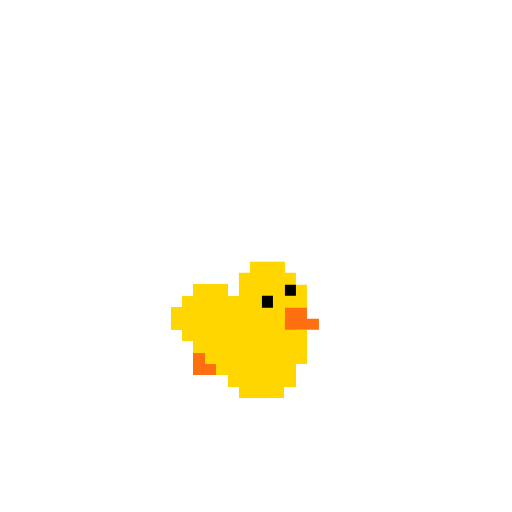
t = 0.00 s
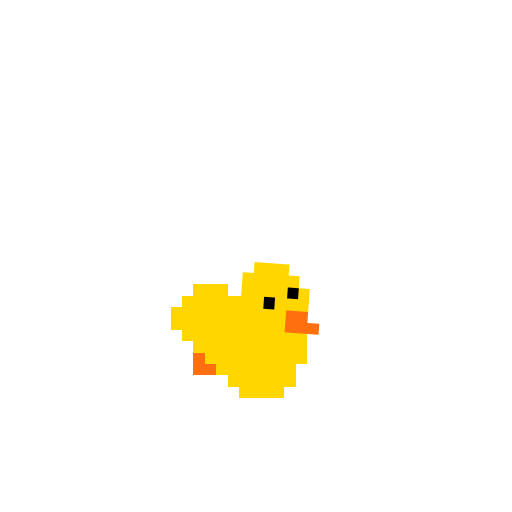
t = 0.11 s
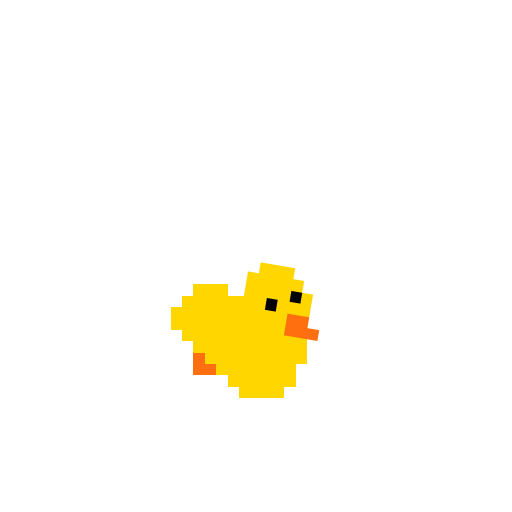
t = 0.34 s
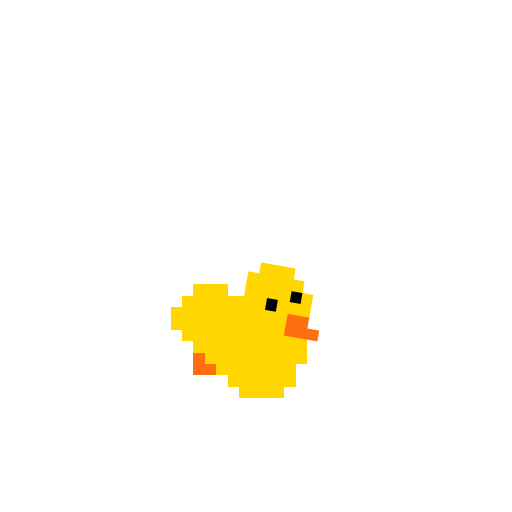
t = 0.45 s
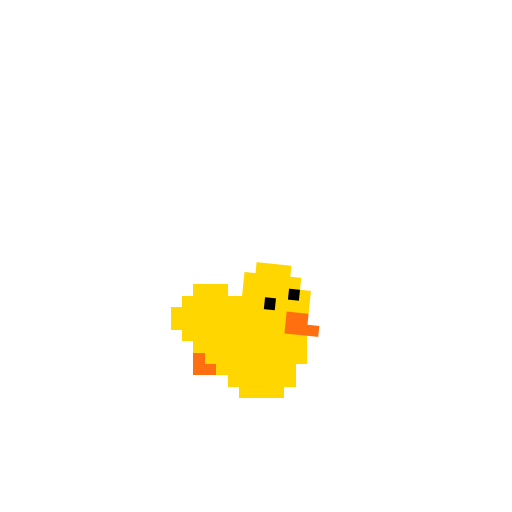
t = 0.56 s
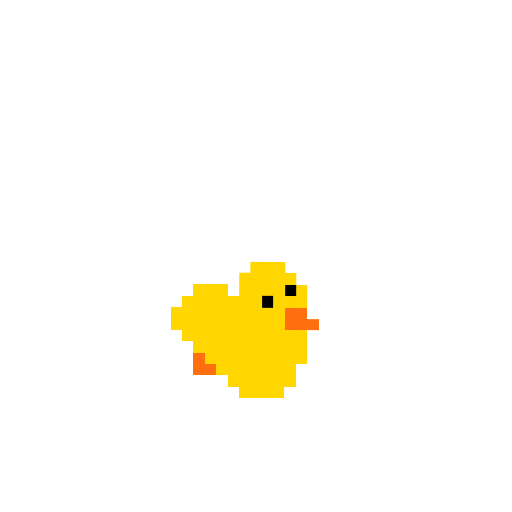
t = 0.79 s

The animated SVG that drew these frames (rendered in a browser with its animation timeline set to each time). Animation: 1 CSS @keyframes rule; one cycle of 0.90 s, repeats indefinitely.

<svg xmlns="http://www.w3.org/2000/svg" viewBox="-15 -25 45 45" shape-rendering="crispEdges">
  <!--
    Little Chick — working/typing (sitting with notebook)
    Head nods at notebook, legs static, notebook vibrates slightly
    Keyframe prefix: lchick-type-
  -->
  <style>
    @keyframes lchick-type-head {
      0%   { transform: translate(6px, -2px) rotate(0deg); }
      50%  { transform: translate(7px, -2.1px) rotate(10deg); }
      100% { transform: translate(6px, -2px) rotate(0deg); }
    }
    #little-chick-head {
      animation-name: lchick-type-head;
      animation-duration: 0.9s;
      animation-iteration-count: infinite;
    }
  </style>

  <!-- Leg (static — sitting) -->
  <g transform="translate(2, 6)">
    <rect width="2" height="2" fill="#FF6F0F"/>
    <rect x="1" y="1" width="2" height="1" fill="#FF6F0F"/>
  </g>

  <!-- Body -->
  <g>
    <rect width="6" height="1" transform="matrix(-1 0 0 1 7 4)" fill="#FFD600"/>
    <rect x="3" y="5" width="5" height="2" fill="#FFD600"/>
    <rect width="9" height="3" transform="matrix(-1 0 0 1 12 4)" fill="#FFD600"/>
    <rect width="6" height="1" transform="matrix(-1 0 0 1 11 8)" fill="#FFD600"/>
    <rect width="7" height="1" transform="matrix(-1 0 0 1 11 7)" fill="#FFD600"/>
    <rect width="4" height="1" transform="matrix(-1 0 0 1 10 9)" fill="#FFD600"/>
    <rect width="6" height="1" transform="matrix(-1 0 0 1 7 1)" fill="#FFD600"/>
    <rect width="1" height="1" transform="matrix(-1 0 0 1 3 5)" fill="#FFD600"/>
    <rect width="3" height="1" transform="matrix(-1 0 0 1 5 0)" fill="#FFD600"/>
    <rect width="7" height="2" transform="matrix(-1 0 0 1 7 2)" fill="#FFD600"/>
    <rect x="1" y="2" width="5" height="2" fill="#FFD600"/>
    <rect x="2" y="1" width="3" height="2" fill="#FFD600"/>
    <rect x="2" y="3" width="5" height="2" fill="#FFD600"/>
    <rect x="4" y="2" width="7" height="5" fill="#FFD600"/>
    <rect x="5" y="7" width="5" height="1" fill="#FFD600"/>
    <rect x="6" y="8" width="4" height="1" fill="#FFD600"/>
  </g>

  <!-- Head (nods at notebook — accessory anchor) -->
  <g id="little-chick-head" transform="translate(6, -2)">
    <rect x="1" y="1" width="4" height="6" fill="#FFD600"/>
    <rect width="1" height="4" transform="matrix(-1 0 0 1 1 1)" fill="#FFD600"/>
    <rect width="1" height="1" transform="matrix(-1 0 0 1 5 1)" fill="#FFD600"/>
    <rect width="1" height="4" transform="matrix(-1 0 0 1 6 2)" fill="#FFD600"/>
    <rect width="3" height="1" transform="matrix(-1 0 0 1 4 0)" fill="#FFD600"/>
    <!-- Beak -->
    <rect x="4" y="4" width="2" height="2" fill="#FF6F0F"/>
    <rect x="5" y="5" width="2" height="1" fill="#FF6F0F"/>
    <!-- Eyes -->
    <rect x="2" y="3" width="1" height="1" fill="black"/>
    <rect x="4" y="2" width="1" height="1" fill="black"/>
  </g>

  <!-- Notebook injected as accessory (acc-notebook.svg) via theme.json anchors -->
</svg>
